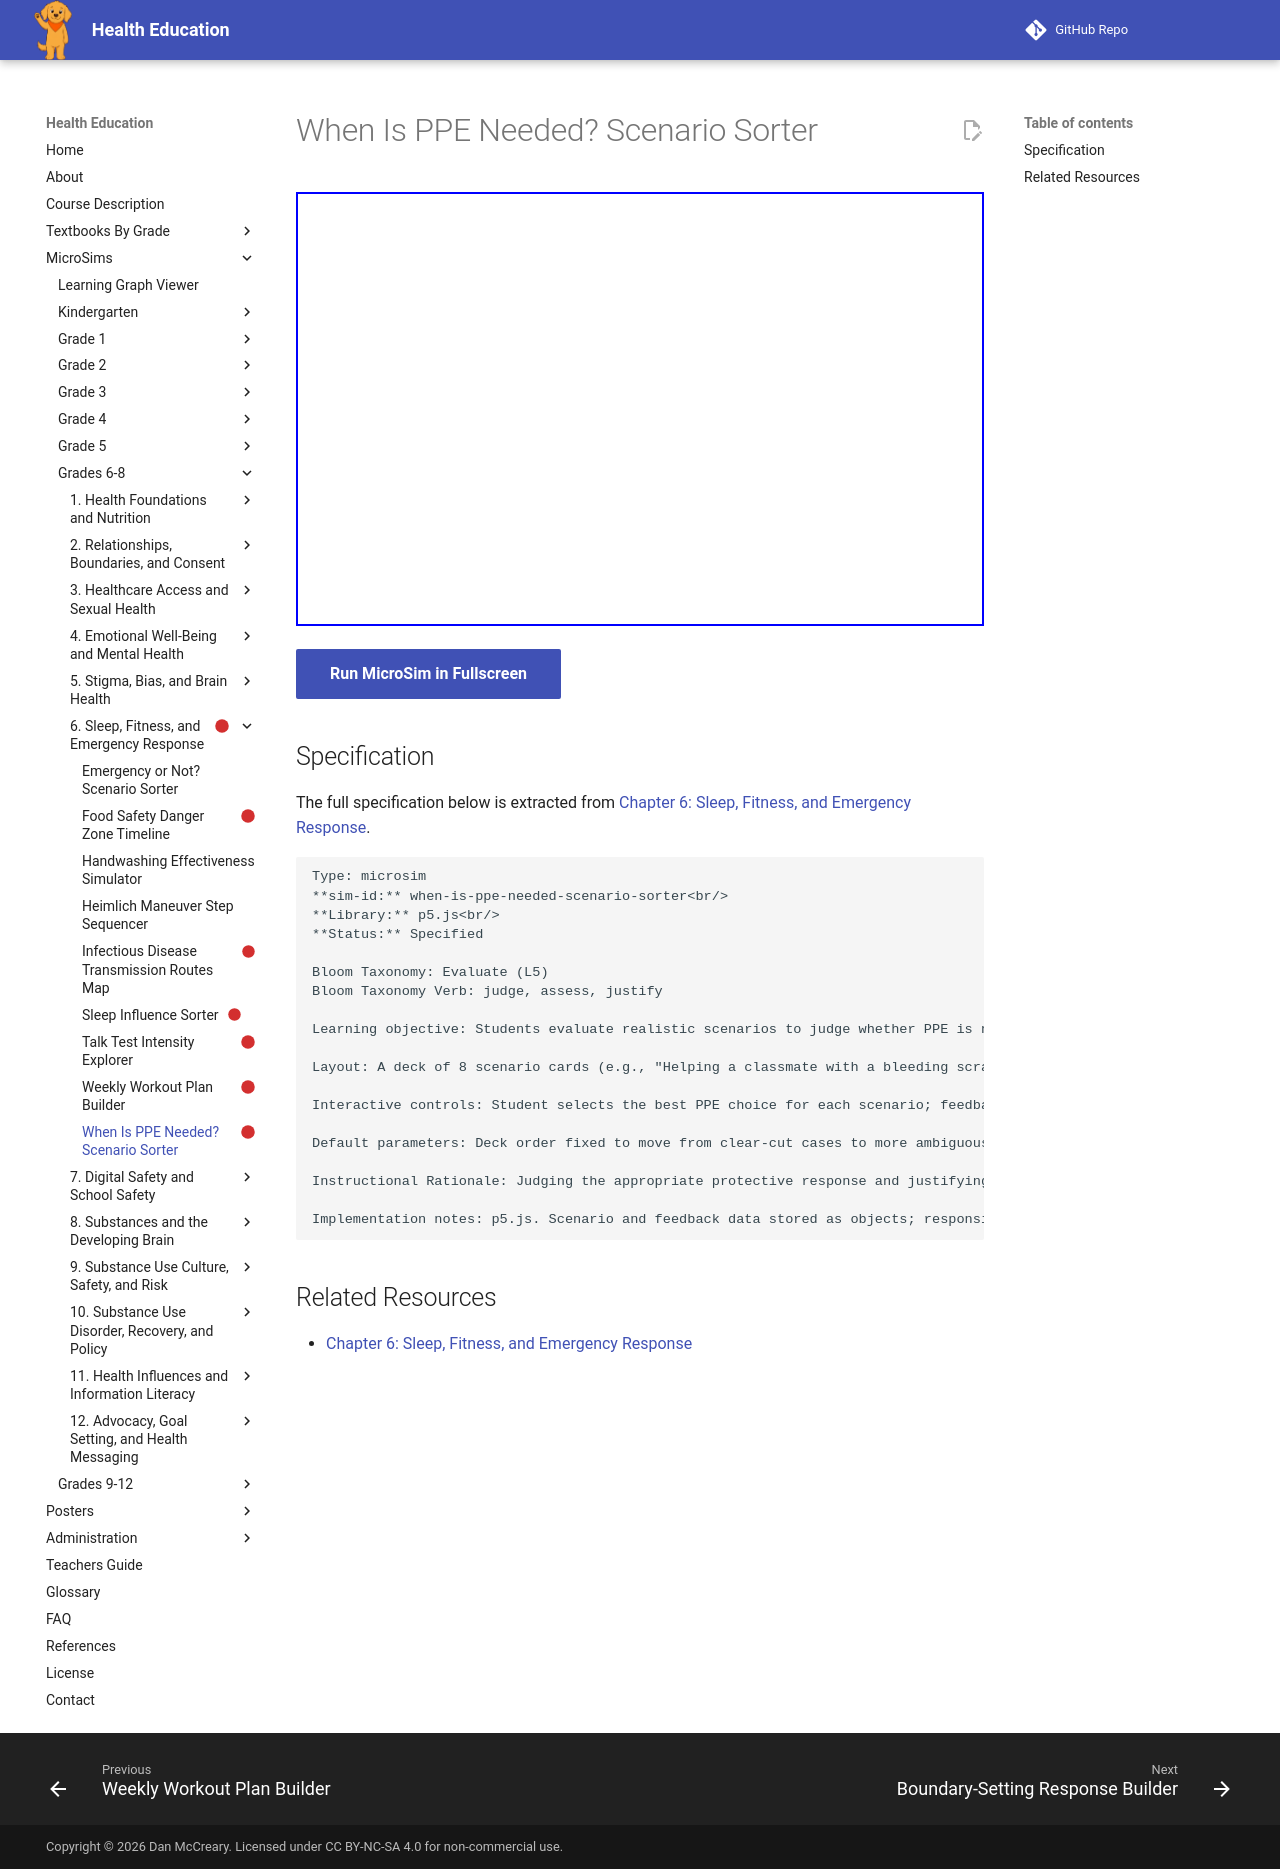

repository: dmccreary/health-education · page: sims/when-is-ppe-needed-scenario-sorter/index.html · generator: mkdocs

---
title: When Is PPE Needed? Scenario Sorter
description: Students evaluate realistic scenarios to judge whether PPE is needed, and if so, which type, justifying the choice based on the transmission risk present.
status: scaffold
library: p5.js
bloom_level: Evaluate (L5)
---

# When Is PPE Needed? Scenario Sorter



<iframe src="main.html" width="100%" height="434px"></iframe>

[Run MicroSim in Fullscreen](main.html){ .md-button .md-button--primary }

## Specification

The full specification below is extracted from
[Chapter 6: Sleep, Fitness, and Emergency Response](../../bands/grade-6-8/chapters/06-sleep-fitness-and-emergency-response/index.md).

```text
Type: microsim
**sim-id:** when-is-ppe-needed-scenario-sorter<br/>
**Library:** p5.js<br/>
**Status:** Specified

Bloom Taxonomy: Evaluate (L5)
Bloom Taxonomy Verb: judge, assess, justify

Learning objective: Students evaluate realistic scenarios to judge whether PPE is needed, and if so, which type, justifying the choice based on the transmission risk present.

Layout: A deck of 8 scenario cards (e.g., "Helping a classmate with a bleeding scrape," "Eating lunch with friends," "Caring for a sick family member with a cough," "Washing dishes at home") with a rating panel offering four choices: No PPE Needed, Gloves, Mask, Gloves and Mask.

Interactive controls: Student selects the best PPE choice for each scenario; feedback justifies the correct answer by naming the specific transmission risk in the scenario and why that PPE type addresses it; "Next Scenario" button; running score tracker.

Default parameters: Deck order fixed to move from clear-cut cases to more ambiguous ones; feedback always includes a justification, not just a correct/incorrect label.

Instructional Rationale: Judging the appropriate protective response and justifying it against transmission risk is an Evaluate-level task, so a rating-with-justification format is used rather than simple recall of a PPE list.

Implementation notes: p5.js. Scenario and feedback data stored as objects; responsive layout for window resize. No graphic injury imagery.
```

## Related Resources

- [Chapter 6: Sleep, Fitness, and Emergency Response](../../bands/grade-6-8/chapters/06-sleep-fitness-and-emergency-response/index.md)
